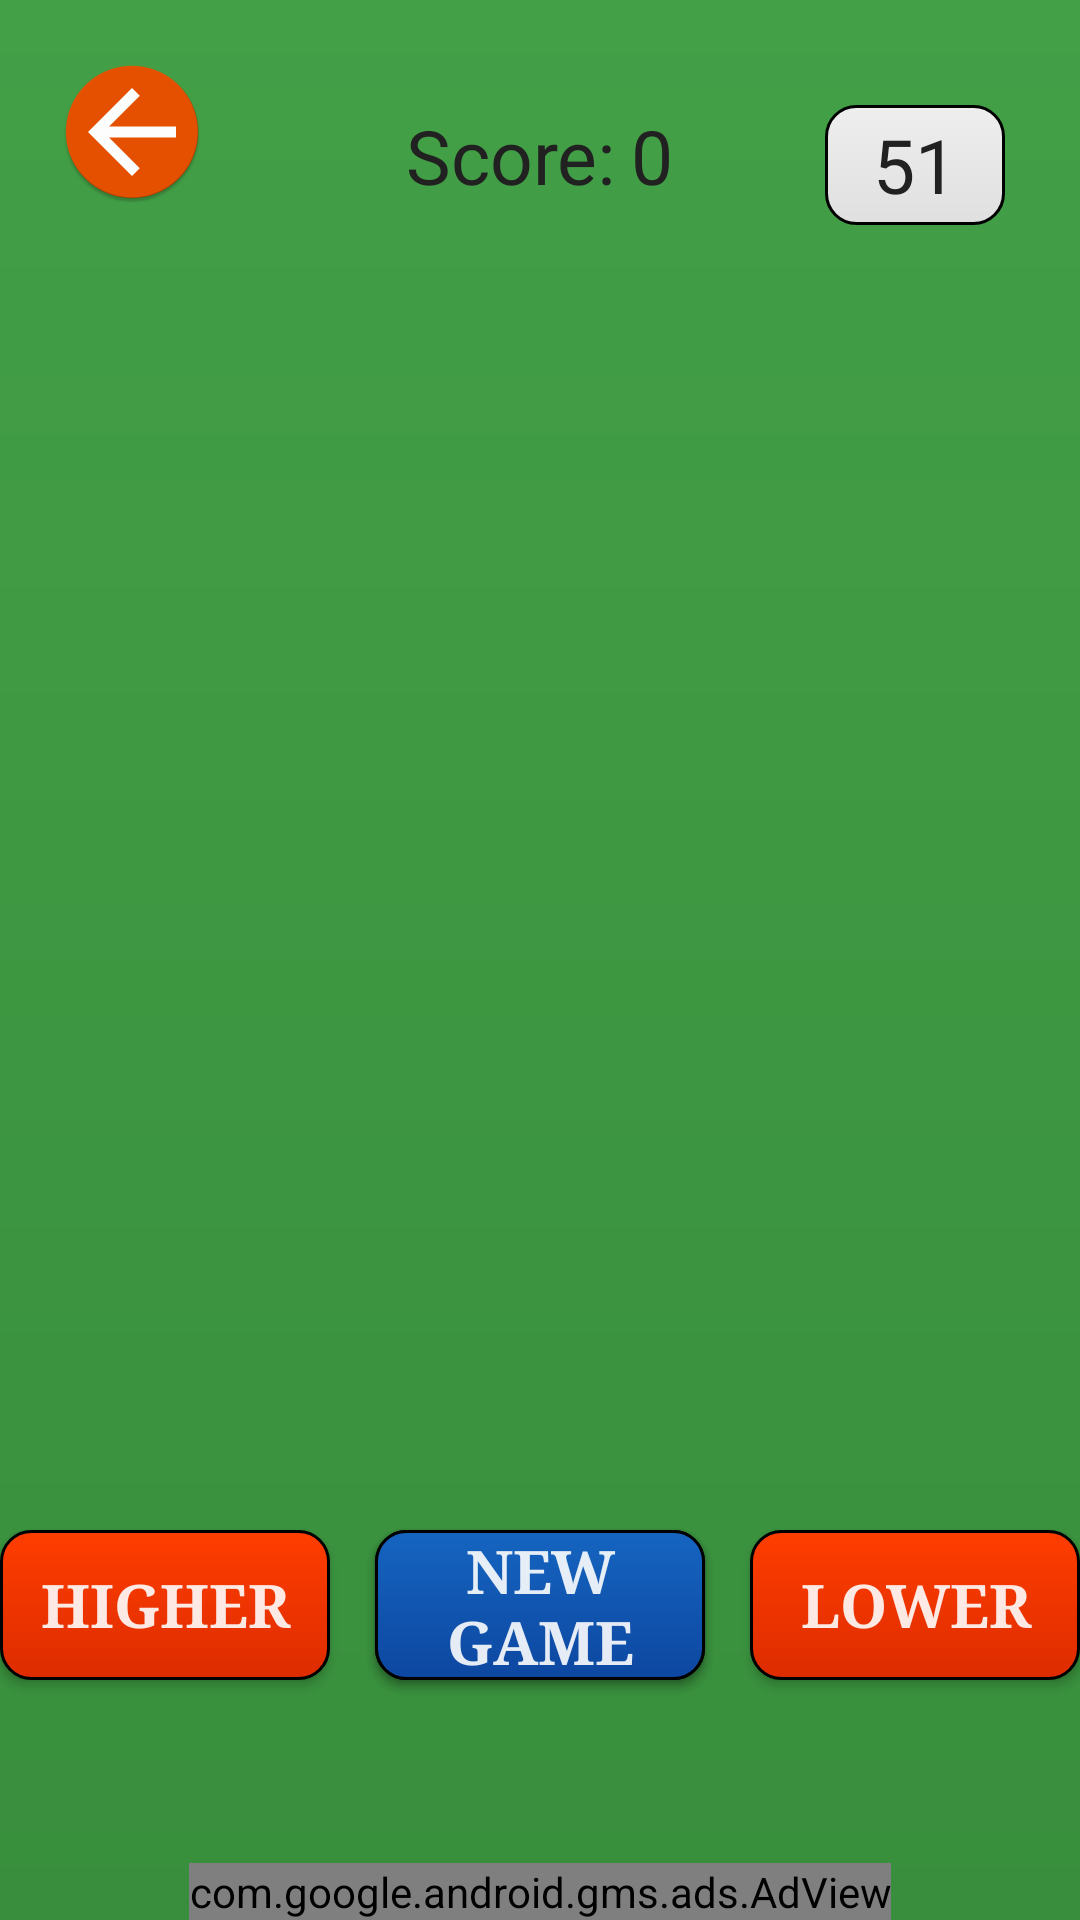

Here is an Android app screen rendered from its layout file. Give the layout XML and the strings, colors and styles it references.
<!-- AndroidManifest.xml: application theme AppTheme -->
<!-- res/layout/activity_game.xml -->
<?xml version="1.0" encoding="utf-8"?>
<RelativeLayout xmlns:android="http://schemas.android.com/apk/res/android"
    xmlns:app="http://schemas.android.com/apk/res-auto"
    xmlns:ads="http://schemas.android.com/apk/res-auto"
    xmlns:tools="http://schemas.android.com/tools"
    android:layout_width="match_parent"
    android:layout_height="match_parent"
    android:background="@drawable/backgroundgame"
    tools:context=".GameActivity">

    <TextView
        android:id="@+id/hideNavigation"
        android:layout_width="match_parent"
        android:layout_height="match_parent"
        android:focusable="true"
        android:onClick="HideNavigation" />

    <ImageButton
        android:id="@+id/backbutton"
        android:layout_width="wrap_content"
        android:layout_height="wrap_content"
        android:layout_alignParentStart="true"
        android:layout_marginStart="20dp"
        android:layout_marginTop="20dp"
        android:background="@mipmap/backbutton"
        android:onClick="onClickButtonBack"
        android:contentDescription="@string/sorry"
        android:soundEffectsEnabled="false"/>

    <LinearLayout
        android:layout_width="wrap_content"
        android:layout_height="wrap_content"
        android:layout_centerHorizontal="true"
        android:orientation="horizontal"
        android:layout_alignParentTop="true"
        android:layout_marginTop="35sp"
        >

        <TextView
            android:id="@+id/scoreText"
            style="@style/scoreStyle"
            android:text="@string/score"
            android:layout_marginEnd="5dp"/>


        <TextView
            android:id="@+id/score"
            style="@style/scoreStyle"
            android:text="@string/zero" />
    </LinearLayout>

    <TextView
        android:id="@+id/TVcountOfCards"
        android:layout_width="60dp"
        android:layout_height="40dp"
        android:layout_alignParentTop="true"
        android:layout_alignParentEnd="true"
        android:layout_marginTop="35dp"
        android:layout_marginEnd="25dp"
        android:background="@drawable/cardcount"
        android:gravity="center"
        android:text="@string/_51"
        android:textColor="@color/textCardCount"
        android:textSize="25sp" />


    <ImageView
        android:id="@+id/imageCard"
        android:layout_width="240dp"
        android:layout_height="300dp"
        android:layout_alignParentTop="true"
        android:layout_centerHorizontal="true"
        android:layout_marginTop="120dp"
        android:contentDescription="@string/sorry" />


    <Button
        android:id="@+id/buttonHigher"
        style="@style/GameButtons"
        android:layout_marginEnd="15dp"
        android:layout_toStartOf="@id/buttonEquals"
        android:onClick="onClickButtonHigher"
        android:text="@string/higher" />


    <Button
        android:id="@+id/buttonEquals"
        style="@style/GameButtons"
        android:layout_centerHorizontal="true"
        android:onClick="onClickButtonEquals"
        android:text="@string/equals" />


    <Button
        android:id="@+id/buttonLower"
        style="@style/GameButtons"
        android:layout_marginStart="15dp"
        android:layout_toEndOf="@id/buttonEquals"
        android:onClick="onClickButtonLower"
        android:text="@string/lower" />

    <Button
        android:id="@+id/newGame"
        style="@style/GameButtons"
        android:layout_centerHorizontal="true"
        android:background="@drawable/shape_blue"
        android:onClick="onClickButtonNewGame"
        android:text="@string/new_game" />

    <com.google.android.gms.ads.AdView
        android:id="@+id/adView"
        android:layout_width="wrap_content"
        android:layout_height="wrap_content"
        android:layout_centerHorizontal="true"
        android:layout_alignParentBottom="true"
        ads:adSize="BANNER"
        ads:adUnitId="@string/banner_ad_unit_id">
    </com.google.android.gms.ads.AdView>

</RelativeLayout>
<!-- resources referenced by this layout -->
<resources>
  <color name="textCardCount">#212121</color>
  <!-- drawable backgroundgame (drawable) -->
  <?xml version="1.0" encoding="utf-8"?>
  <shape
      xmlns:android="http://schemas.android.com/apk/res/android"
      android:shape="rectangle">
  
      <gradient
          android:startColor="#388E3C"
          android:endColor="#43A047"
          android:angle="90"
          >
  
      </gradient>
  </shape>
  <!-- drawable cardcount (drawable) -->
  <?xml version="1.0" encoding="utf-8"?>
  <shape xmlns:android="http://schemas.android.com/apk/res/android" android:shape="rectangle">
      <gradient android:endColor="#EEEEEE"
          android:startColor="#E0E0E0"
          android:angle="90"/>
      <stroke
          android:width="1dp"
          android:color="#000000">
      </stroke>
      <corners
          android:radius="10dp" />
  </shape>
  <!-- drawable shape_blue (drawable) -->
  <?xml version="1.0" encoding="utf-8"?>
  <shape xmlns:android="http://schemas.android.com/apk/res/android" android:shape="rectangle">
      <gradient android:endColor="#1565C0"
          android:startColor="#0D47A1"
          android:angle="90"/>
      <stroke
          android:width="1dp"
          android:color="#000000">
      </stroke>
      <corners
          android:radius="10dp" />
  </shape>
  <!-- mipmap backbutton: png bitmap (mipmap-hdpi, 2622 bytes) -->
  <string name="_51">51</string>
  <string name="banner_ad_unit_id">ca-app-pub-3364325249134194/7492432005</string>
  <string name="equals">Equals</string>
  <string name="higher">Higher</string>
  <string name="lower">Lower</string>
  <string name="new_game">NEW GAME</string>
  <string name="score">Score:</string>
  <string name="sorry">Sorry</string>
  <string name="zero">0</string>
  <style name="GameButtons">
          <item name="android:layout_height">50dp</item>
          <item name="android:layout_width">110dp</item>
          <item name="android:layout_below">@id/imageCard</item>
          <item name="android:layout_marginTop">90dp</item>
          <item name="android:background">@drawable/shape_red</item>
          <item name="android:textSize">20sp</item>
          <item name="android:typeface">serif</item>
          <item name="android:textStyle">bold</item>
          <item name="android:textColor">@color/gameButtonsColor</item>
          <item name="android:soundEffectsEnabled">false</item>
  
      </style>
  <style name="scoreStyle">
          <item name="android:layout_height">wrap_content</item>
          <item name="android:layout_width">wrap_content</item>
          <item name="android:textSize">25sp</item>
          <item name="android:textColor">@color/textCardCount</item>
  
  
  
      </style>
  <style name="AppTheme" parent="Theme.AppCompat.DayNight.NoActionBar">
          
          <item name="colorPrimary">@color/colorPrimary</item>
          <item name="colorPrimaryDark">@color/colorPrimaryDark</item>
          <item name="colorAccent">@color/colorAccent</item>
          <item name="android:windowFullscreen">true</item>
          <item name="android:windowContentOverlay">@null</item>
          <item name="android:windowNoTitle">true</item>
  
      </style>
  <!-- drawable shape_red (drawable) -->
  <?xml version="1.0" encoding="utf-8"?>
  <shape xmlns:android="http://schemas.android.com/apk/res/android" android:shape="rectangle">
  <gradient android:endColor="#FF3D00"
      android:startColor="#DD2C00"
      android:angle="90"/>
  <stroke
      android:width="1dp"
      android:color="#000000">
  </stroke>
  <corners
      android:radius="10dp" />
  </shape>
  <color name="gameButtonsColor">#E4FFFFFF</color>
  <color name="colorPrimary">#008577</color>
  <color name="colorPrimaryDark">#00574B</color>
  <color name="colorAccent">#D81B60</color>
</resources>
